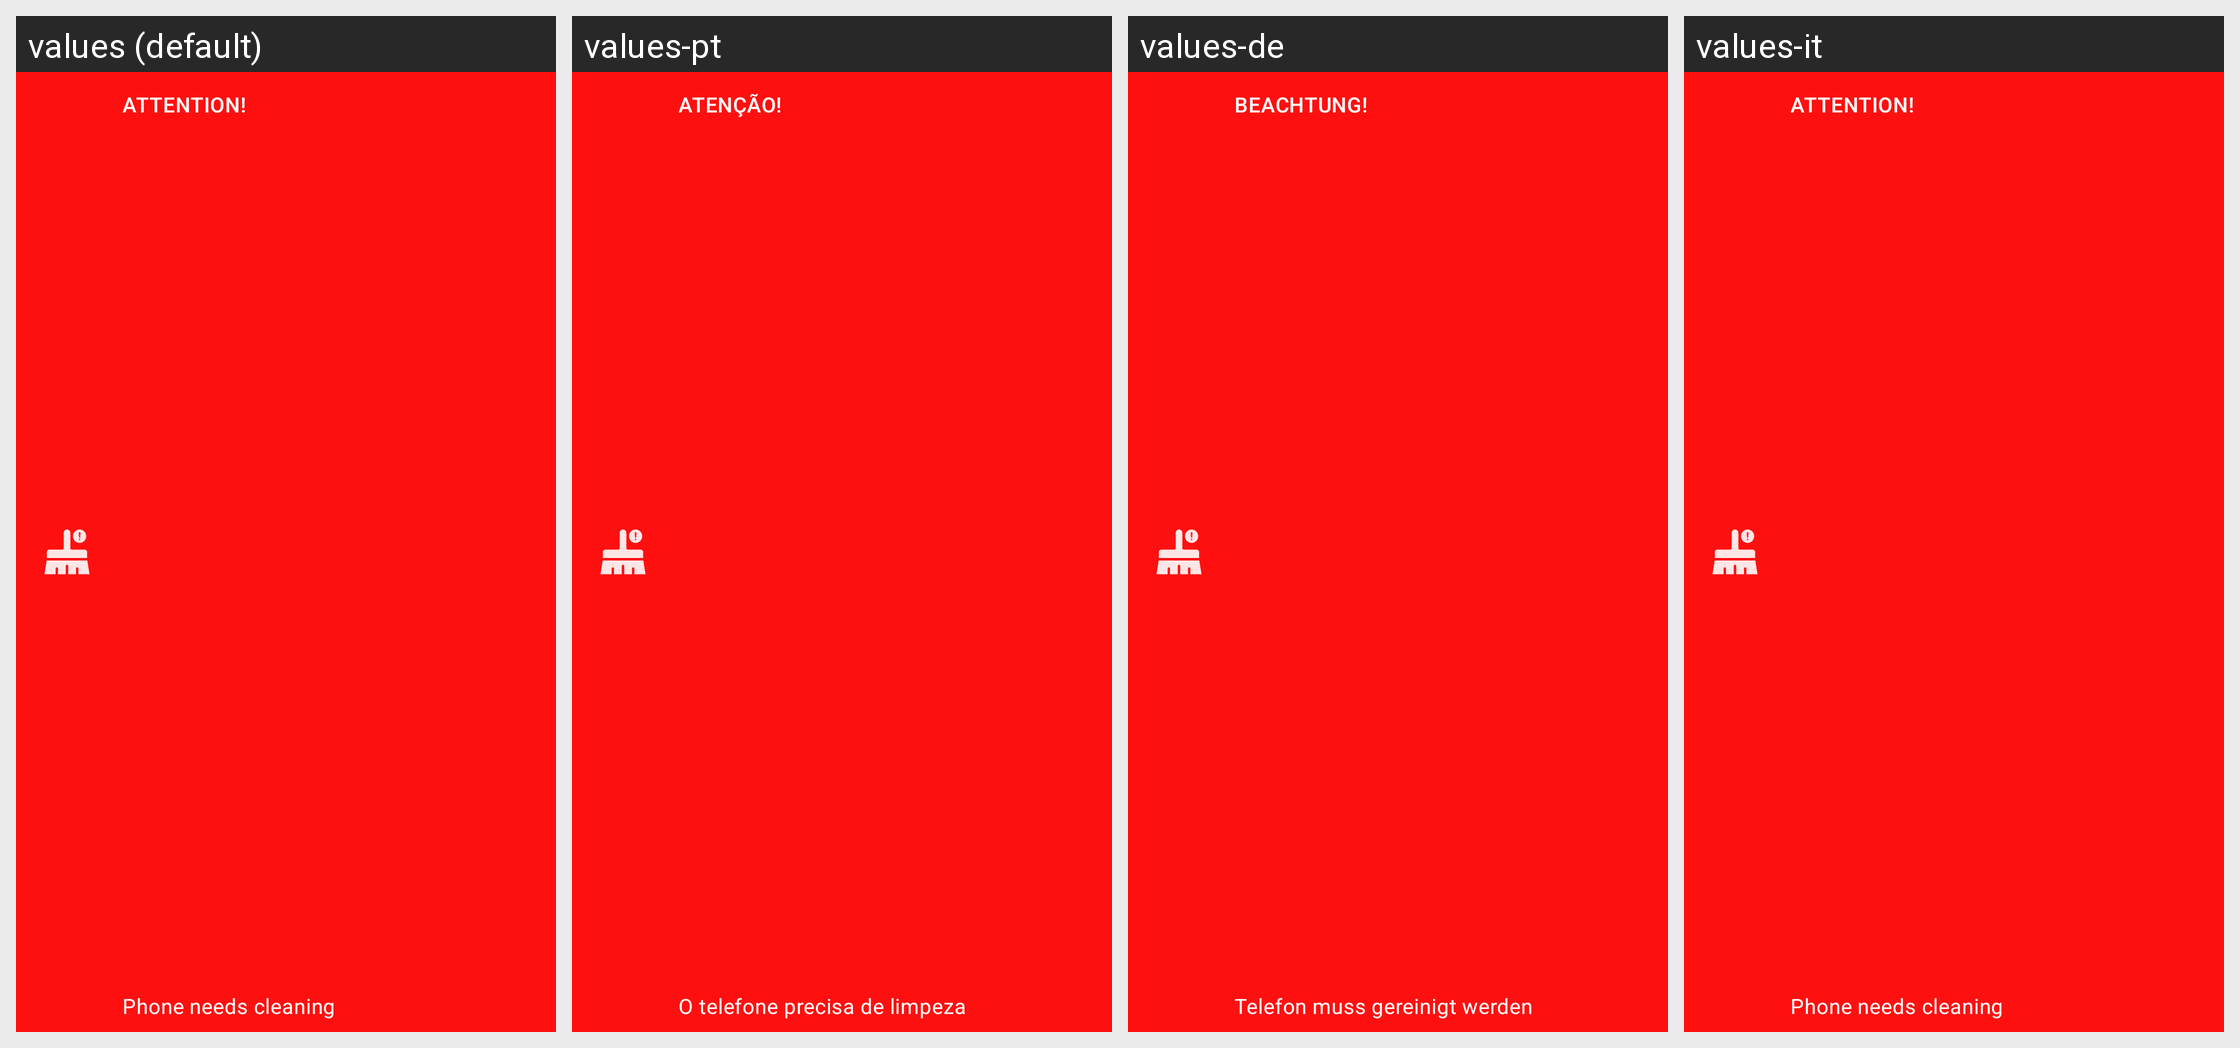

Translations of the strings shown on this Android screen, per locale in the grid:
Android screen res/layout/sar_notif_d.xml rendered under 4 locales, left to right: values (default), values-pt, values-de, values-it. Device: Nexus 5 (rendered at 1080×1920; each locale shown at half size, 540×960, under a caption strip naming it); theme AppTheme.NoActionBar.
Other locales in the repository, not shown: values-ar, values-bn, values-es, values-fa, values-fr, values-hi, values-iw, values-ja, values-ko, values-ru, values-th, values-tr, values-vi, values-zh.
Strings drawn on this screen, with the default value and each locale's value (text and hints the layout hard-codes, and strings that could not be matched under every locale, appear in the picture but are not listed):

attention
  values: Attention!
  values-pt: Atenção!
  values-de: Beachtung!
  values-it: Attention!  [not translated; the default value is used]

phone_needs_cleaning
  values: Phone needs cleaning
  values-pt: O telefone precisa de limpeza
  values-de: Telefon muss gereinigt werden
  values-it: Phone needs cleaning  [not translated; the default value is used]
